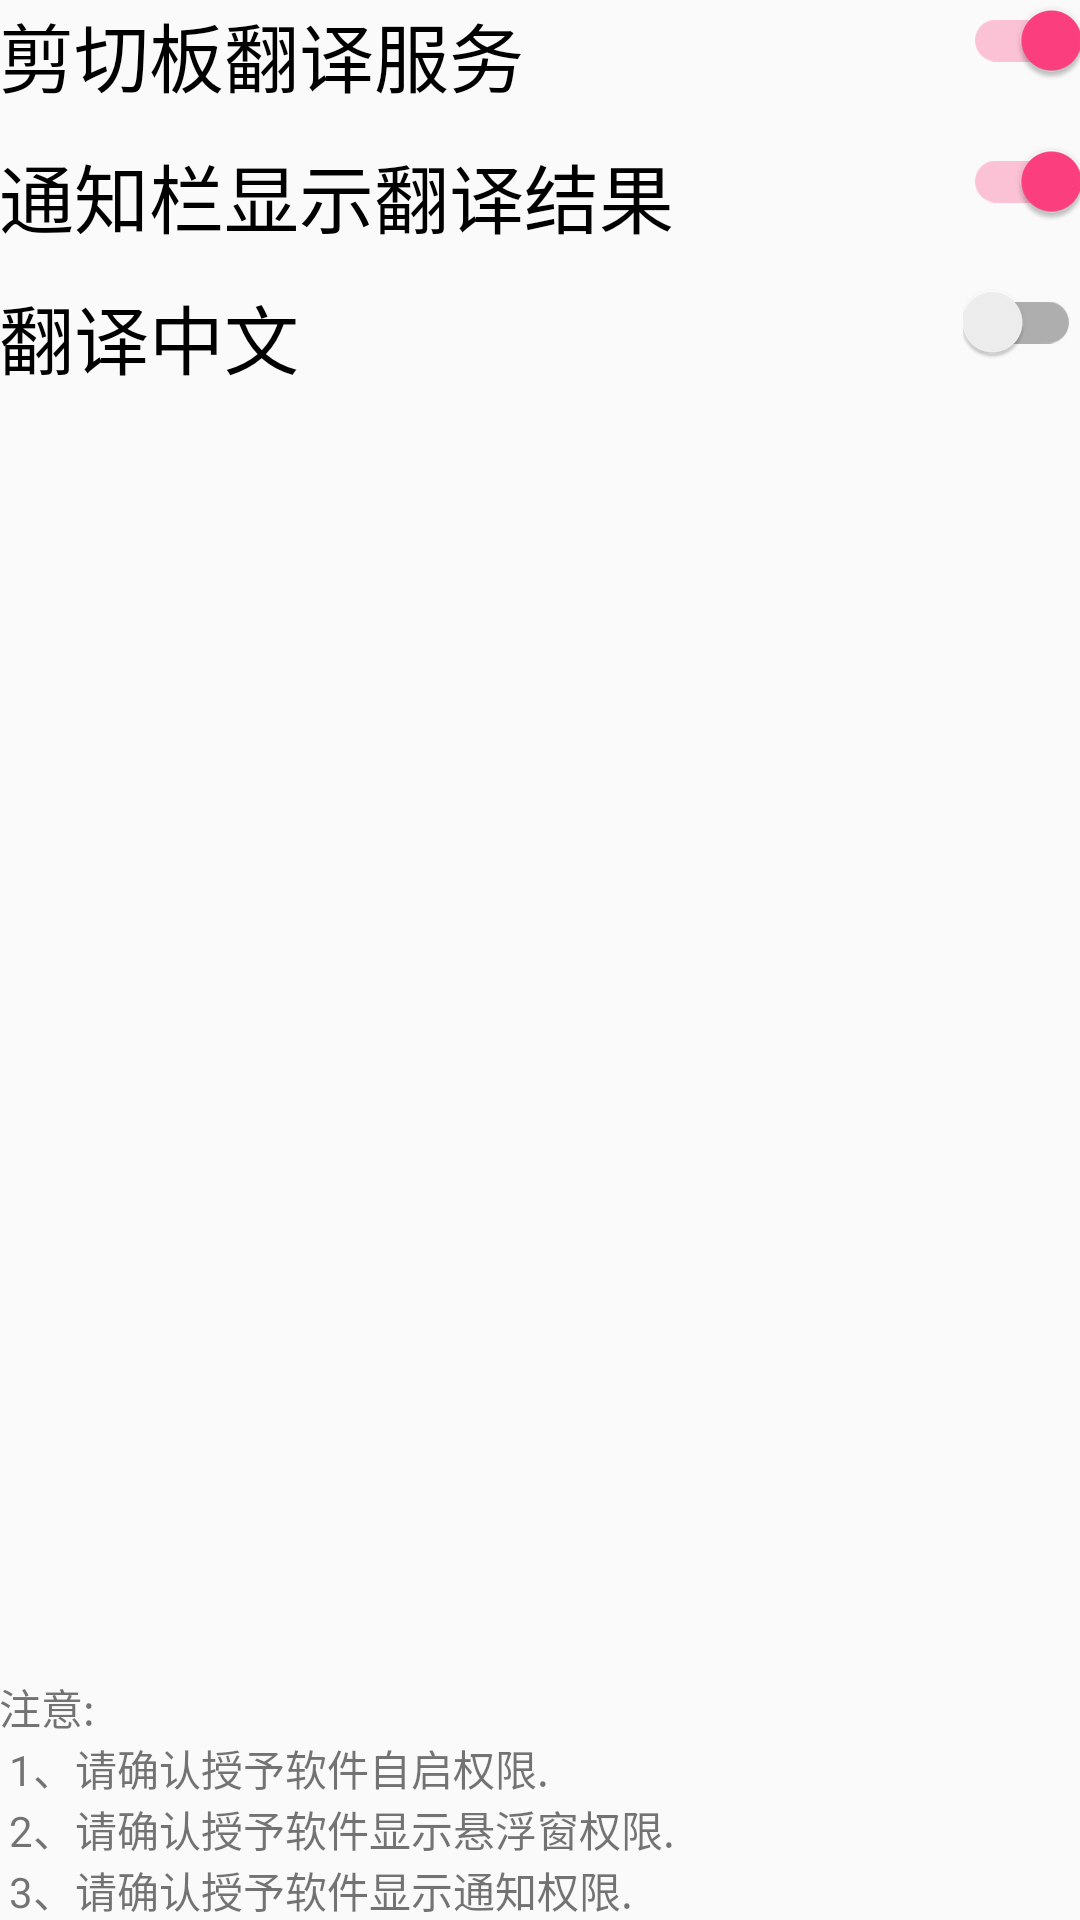

This screen was rendered from an Android layout file. Write that file and the resources it references.
<!-- AndroidManifest.xml: application theme AppTheme -->
<!-- res/layout/activity_main.xml -->
<?xml version="1.0" encoding="utf-8"?>
<RelativeLayout xmlns:android="http://schemas.android.com/apk/res/android"
    xmlns:tools="http://schemas.android.com/tools"
    android:layout_width="match_parent"
    android:layout_height="match_parent"
    android:paddingBottom="@dimen/activity_vertical_margin"
    android:paddingLeft="@dimen/activity_horizontal_margin"
    android:paddingRight="@dimen/activity_horizontal_margin"
    android:paddingTop="@dimen/activity_vertical_margin"
    tools:context="com.yxf.clipboardtranslate.MainActivity">

    <TextView
        android:layout_width="wrap_content"
        android:text="@string/function_control"
        android:layout_alignParentLeft="true"
        android:layout_alignParentTop="true"
        android:textColor="@color/black"
        android:textSize="25sp"
        android:layout_height="wrap_content" />
    <android.support.v7.widget.SwitchCompat
        android:id="@+id/switch_compat"
        android:layout_height="wrap_content"
        android:layout_width="wrap_content"
        android:layout_alignParentRight="true"
        android:layout_alignParentTop="true"
        android:checked="true"
        android:layout_marginBottom="20dp"
        />
    <TextView
        android:layout_width="wrap_content"
        android:text="@string/useing_notification"
        android:layout_alignParentLeft="true"
        android:layout_below="@id/switch_compat"
        android:textColor="@color/black"
        android:textSize="25sp"
        android:layout_height="wrap_content" />
    <android.support.v7.widget.SwitchCompat
        android:id="@+id/useing_notification"
        android:layout_height="wrap_content"
        android:layout_width="wrap_content"
        android:layout_alignParentRight="true"
        android:layout_below="@id/switch_compat"
        android:checked="true"
        android:layout_marginBottom="20dp"
        />
    <TextView
        android:layout_width="wrap_content"
        android:text="@string/useing_chinese"
        android:layout_alignParentLeft="true"
        android:layout_below="@id/useing_notification"
        android:textColor="@color/black"
        android:textSize="25sp"
        android:layout_height="wrap_content" />
    <android.support.v7.widget.SwitchCompat
        android:id="@+id/useing_chinese"
        android:layout_height="wrap_content"
        android:layout_width="wrap_content"
        android:layout_alignParentRight="true"
        android:layout_below="@id/useing_notification"
        android:checked="false"
        android:layout_marginBottom="20dp"
        />

    <TextView
        android:layout_width="wrap_content"
        android:text="@string/attention"
        android:layout_alignParentLeft="true"
        android:layout_alignParentBottom="true"
        android:layout_height="wrap_content" />
</RelativeLayout>
<!-- resources referenced by this layout -->
<resources>
  <color name="black">#000000</color>
  <string name="attention">注意:\n    1、请确认授予软件自启权限.\n    2、请确认授予软件显示悬浮窗权限.\n    3、请确认授予软件显示通知权限.</string>
  <string name="function_control">剪切板翻译服务</string>
  <string name="useing_chinese">翻译中文</string>
  <string name="useing_notification">通知栏显示翻译结果</string>
  <style name="AppTheme" parent="Theme.AppCompat.Light.DarkActionBar">
          
          <item name="colorPrimary">@color/colorPrimary</item>
          <item name="colorPrimaryDark">@color/colorPrimaryDark</item>
          <item name="colorAccent">@color/colorAccent</item>
      </style>
  <color name="colorPrimary">#3F51B5</color>
  <color name="colorPrimaryDark">#303F9F</color>
  <color name="colorAccent">#FF4081</color>
</resources>
